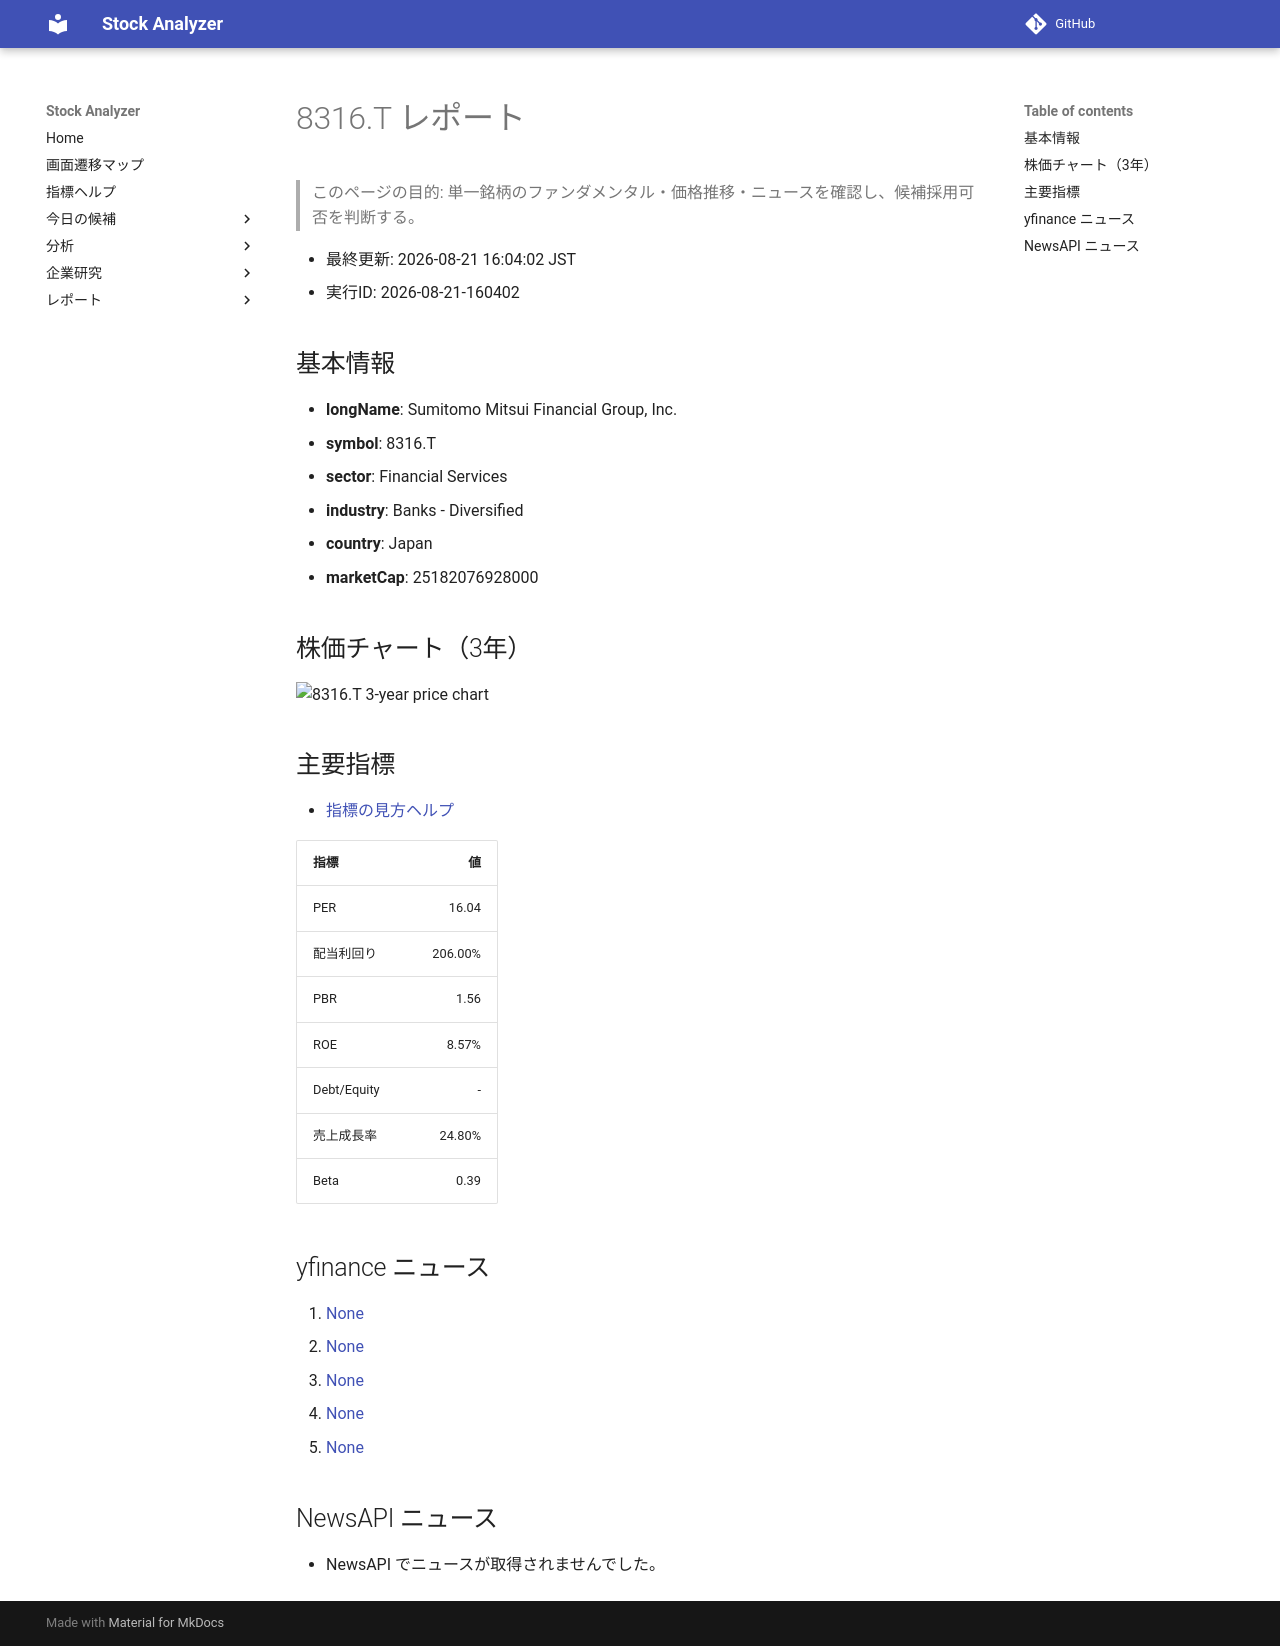

repository: Yumi-note/Making-APP · page: reports/2026-08-21/160402/8316_T/index.html · generator: mkdocs

# 8316.T レポート

> このページの目的: 単一銘柄のファンダメンタル・価格推移・ニュースを確認し、候補採用可否を判断する。

- 最終更新: 2026-08-21 16:04:02 JST
- 実行ID: 2026-08-21-160402

## 基本情報

- **longName**: Sumitomo Mitsui Financial Group, Inc.
- **symbol**: 8316.T
- **sector**: Financial Services
- **industry**: Banks - Diversified
- **country**: Japan
- **marketCap**: 25182076928000

## 株価チャート（3年）

![8316.T 3-year price chart](8316_T_3y.png)

## 主要指標

- [指標の見方ヘルプ](../../../../indicators.md)

| 指標 | 値 |
|---|---:|
| PER | 16.04 |
| 配当利回り | 206.00% |
| PBR | 1.56 |
| ROE | 8.57% |
| Debt/Equity | - |
| 売上成長率 | 24.80% |
| Beta | 0.39 |

## yfinance ニュース

1. [None](None)
2. [None](None)
3. [None](None)
4. [None](None)
5. [None](None)

## NewsAPI ニュース

- NewsAPI でニュースが取得されませんでした。
